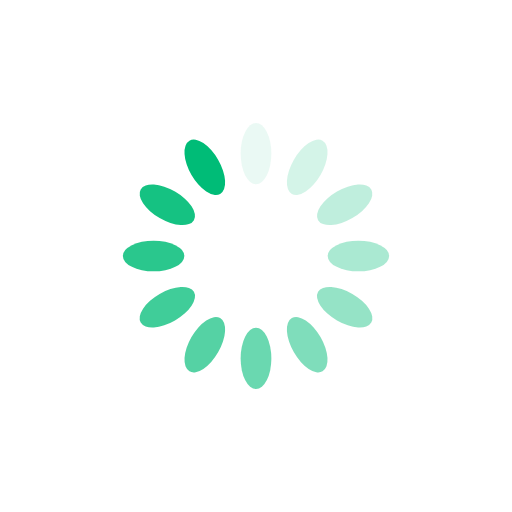
t = 0.00 s
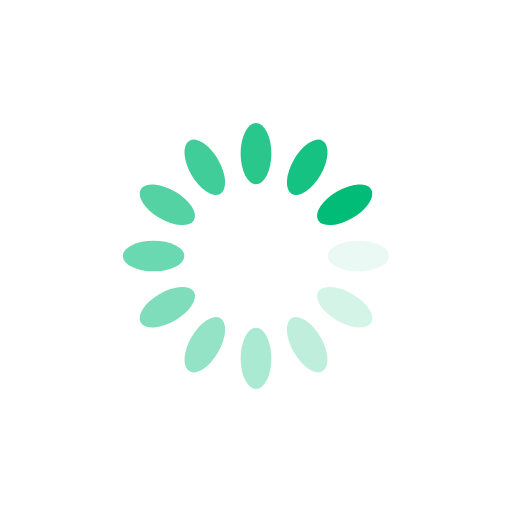
t = 0.25 s
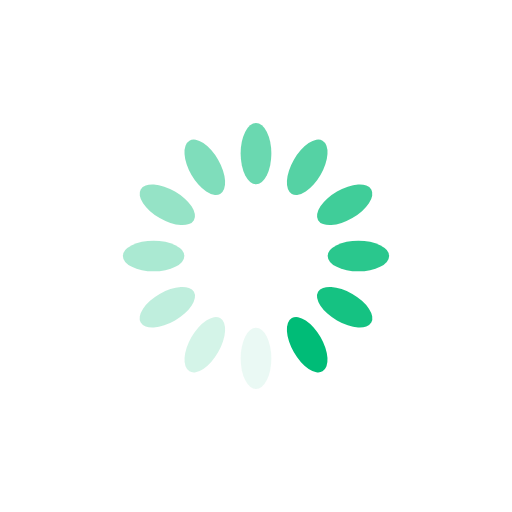
t = 0.50 s
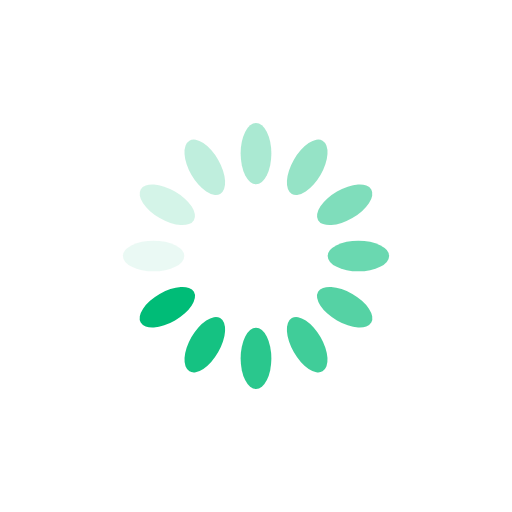
t = 0.75 s

The animated SVG that drew these frames (rendered in a browser with its animation timeline set to each time). Animation: 12 SMIL elements (animate=12); one cycle of 1.00 s, repeats indefinitely.

<svg xmlns="http://www.w3.org/2000/svg" xmlns:xlink="http://www.w3.org/1999/xlink" style="margin:auto;display:block;" width="200px" height="200px" viewBox="0 0 100 100" preserveAspectRatio="xMidYMid">
<g transform="rotate(0 50 50)">
  <rect x="47" y="24" rx="3" ry="6" width="6" height="12" fill="#00bc77">
    <animate attributeName="opacity" values="1;0" keyTimes="0;1" dur="1s" begin="-0.9166666666666666s" repeatCount="indefinite"></animate>
  </rect>
</g><g transform="rotate(30 50 50)">
  <rect x="47" y="24" rx="3" ry="6" width="6" height="12" fill="#00bc77">
    <animate attributeName="opacity" values="1;0" keyTimes="0;1" dur="1s" begin="-0.8333333333333334s" repeatCount="indefinite"></animate>
  </rect>
</g><g transform="rotate(60 50 50)">
  <rect x="47" y="24" rx="3" ry="6" width="6" height="12" fill="#00bc77">
    <animate attributeName="opacity" values="1;0" keyTimes="0;1" dur="1s" begin="-0.75s" repeatCount="indefinite"></animate>
  </rect>
</g><g transform="rotate(90 50 50)">
  <rect x="47" y="24" rx="3" ry="6" width="6" height="12" fill="#00bc77">
    <animate attributeName="opacity" values="1;0" keyTimes="0;1" dur="1s" begin="-0.6666666666666666s" repeatCount="indefinite"></animate>
  </rect>
</g><g transform="rotate(120 50 50)">
  <rect x="47" y="24" rx="3" ry="6" width="6" height="12" fill="#00bc77">
    <animate attributeName="opacity" values="1;0" keyTimes="0;1" dur="1s" begin="-0.5833333333333334s" repeatCount="indefinite"></animate>
  </rect>
</g><g transform="rotate(150 50 50)">
  <rect x="47" y="24" rx="3" ry="6" width="6" height="12" fill="#00bc77">
    <animate attributeName="opacity" values="1;0" keyTimes="0;1" dur="1s" begin="-0.5s" repeatCount="indefinite"></animate>
  </rect>
</g><g transform="rotate(180 50 50)">
  <rect x="47" y="24" rx="3" ry="6" width="6" height="12" fill="#00bc77">
    <animate attributeName="opacity" values="1;0" keyTimes="0;1" dur="1s" begin="-0.4166666666666667s" repeatCount="indefinite"></animate>
  </rect>
</g><g transform="rotate(210 50 50)">
  <rect x="47" y="24" rx="3" ry="6" width="6" height="12" fill="#00bc77">
    <animate attributeName="opacity" values="1;0" keyTimes="0;1" dur="1s" begin="-0.3333333333333333s" repeatCount="indefinite"></animate>
  </rect>
</g><g transform="rotate(240 50 50)">
  <rect x="47" y="24" rx="3" ry="6" width="6" height="12" fill="#00bc77">
    <animate attributeName="opacity" values="1;0" keyTimes="0;1" dur="1s" begin="-0.25s" repeatCount="indefinite"></animate>
  </rect>
</g><g transform="rotate(270 50 50)">
  <rect x="47" y="24" rx="3" ry="6" width="6" height="12" fill="#00bc77">
    <animate attributeName="opacity" values="1;0" keyTimes="0;1" dur="1s" begin="-0.16666666666666666s" repeatCount="indefinite"></animate>
  </rect>
</g><g transform="rotate(300 50 50)">
  <rect x="47" y="24" rx="3" ry="6" width="6" height="12" fill="#00bc77">
    <animate attributeName="opacity" values="1;0" keyTimes="0;1" dur="1s" begin="-0.08333333333333333s" repeatCount="indefinite"></animate>
  </rect>
</g><g transform="rotate(330 50 50)">
  <rect x="47" y="24" rx="3" ry="6" width="6" height="12" fill="#00bc77">
    <animate attributeName="opacity" values="1;0" keyTimes="0;1" dur="1s" begin="0s" repeatCount="indefinite"></animate>
  </rect>
</g>
</svg>